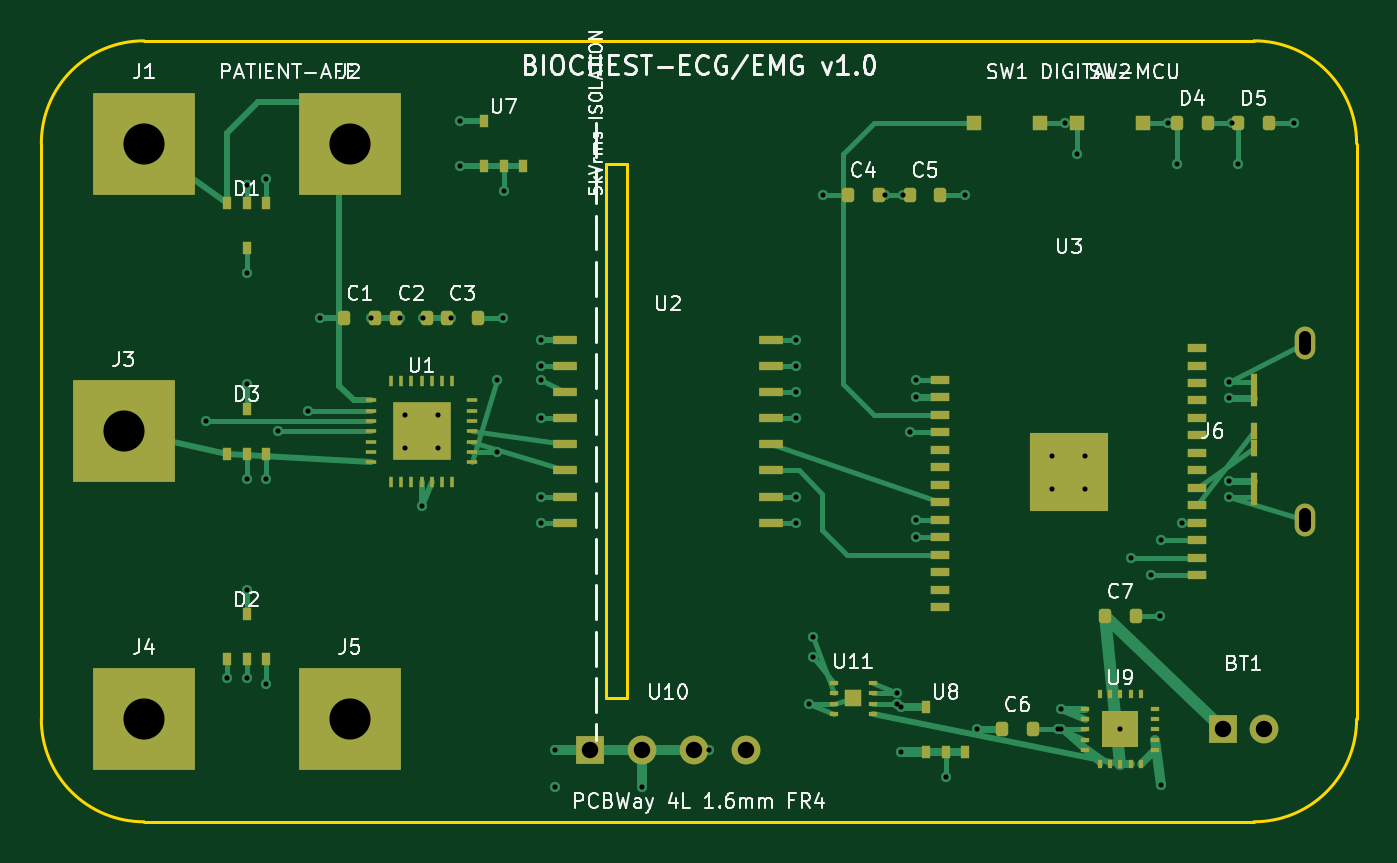
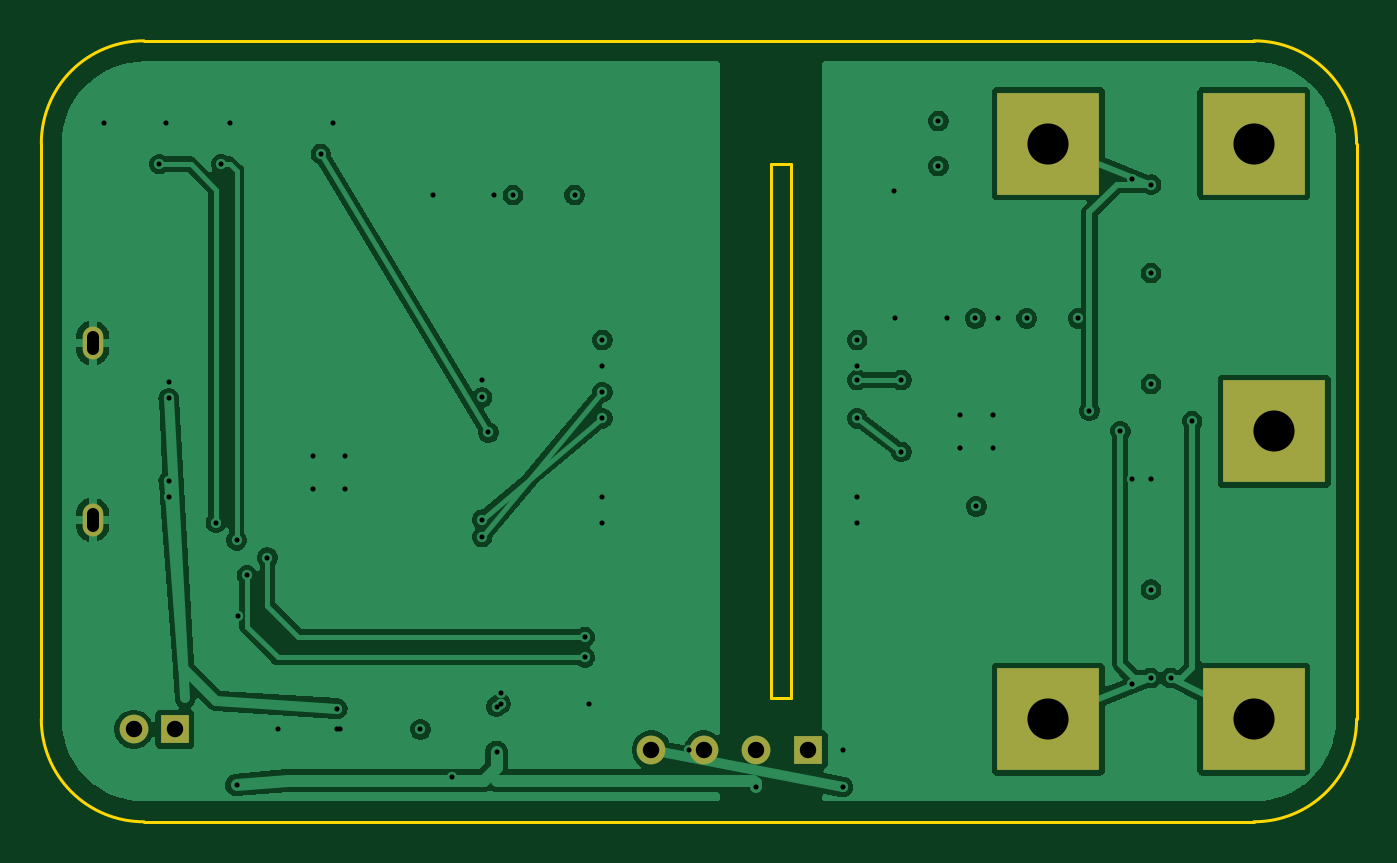
Circuit board: 10 layer files. Board 64.0 x 38.0 mm.
- bottom_copper: BIOCHEST-ECG-EMG-B_Cu.gbl (82243 bytes)
- bottom_mask: BIOCHEST-ECG-EMG-B_Mask.gbs (1074 bytes)
- paste: BIOCHEST-ECG-EMG-B_Paste.gbp (461 bytes)
- bottom_silk: BIOCHEST-ECG-EMG-B_Silkscreen.gbo (462 bytes)
- outline: BIOCHEST-ECG-EMG-Edge_Cuts.gm1 (1207 bytes)
- top_copper: BIOCHEST-ECG-EMG-F_Cu.gtl (20619 bytes)
- top_mask: BIOCHEST-ECG-EMG-F_Mask.gts (6471 bytes)
- paste: BIOCHEST-ECG-EMG-F_Paste.gtp (5855 bytes)
- top_silk: BIOCHEST-ECG-EMG-F_Silkscreen.gto (60198 bytes)
- drill: BIOCHEST-ECG-EMG.drl (1932 bytes)

=== bottom_copper: BIOCHEST-ECG-EMG-B_Cu.gbl (82243 bytes, source omitted) ===
=== bottom_mask: BIOCHEST-ECG-EMG-B_Mask.gbs ===
%TF.GenerationSoftware,KiCad,Pcbnew,10.0.1*%
%TF.CreationDate,2026-08-28T14:49:27-05:00*%
%TF.ProjectId,BIOCHEST-ECG-EMG,42494f43-4845-4535-942d-4543472d454d,rev?*%
%TF.SameCoordinates,Original*%
%TF.FileFunction,Soldermask,Bot*%
%TF.FilePolarity,Negative*%
%FSLAX46Y46*%
G04 Gerber Fmt 4.6, Leading zero omitted, Abs format (unit mm)*
G04 Created by KiCad (PCBNEW 10.0.1) date 2026-08-28 14:49:27*
%MOMM*%
%LPD*%
G01*
G04 APERTURE LIST*
%ADD10R,5.000000X5.000000*%
%ADD11R,1.400000X1.400000*%
%ADD12C,1.400000*%
%ADD13O,1.000000X1.600000*%
G04 APERTURE END LIST*
D10*
%TO.C,J3*%
X72000000Y-100000000D03*
%TD*%
%TO.C,J5*%
X83000000Y-114000000D03*
%TD*%
D11*
%TO.C,BT1*%
X125500000Y-114500000D03*
D12*
X127500000Y-114500000D03*
%TD*%
D10*
%TO.C,J2*%
X83000000Y-86000000D03*
%TD*%
D13*
%TO.C,J6*%
X129500000Y-104300000D03*
X129500000Y-95700000D03*
%TD*%
D10*
%TO.C,J4*%
X73000000Y-114000000D03*
%TD*%
%TO.C,J1*%
X73000000Y-86000000D03*
%TD*%
D11*
%TO.C,U10*%
X94690000Y-115500000D03*
D12*
X97230000Y-115500000D03*
X99770000Y-115500000D03*
X102310000Y-115500000D03*
%TD*%
M02*

=== paste: BIOCHEST-ECG-EMG-B_Paste.gbp ===
%TF.GenerationSoftware,KiCad,Pcbnew,10.0.1*%
%TF.CreationDate,2026-08-28T14:49:27-05:00*%
%TF.ProjectId,BIOCHEST-ECG-EMG,42494f43-4845-4535-942d-4543472d454d,rev?*%
%TF.SameCoordinates,Original*%
%TF.FileFunction,Paste,Bot*%
%TF.FilePolarity,Positive*%
%FSLAX46Y46*%
G04 Gerber Fmt 4.6, Leading zero omitted, Abs format (unit mm)*
G04 Created by KiCad (PCBNEW 10.0.1) date 2026-08-28 14:49:27*
%MOMM*%
%LPD*%
G01*
G04 APERTURE LIST*
G04 APERTURE END LIST*
M02*

=== bottom_silk: BIOCHEST-ECG-EMG-B_Silkscreen.gbo ===
%TF.GenerationSoftware,KiCad,Pcbnew,10.0.1*%
%TF.CreationDate,2026-08-28T14:49:27-05:00*%
%TF.ProjectId,BIOCHEST-ECG-EMG,42494f43-4845-4535-942d-4543472d454d,rev?*%
%TF.SameCoordinates,Original*%
%TF.FileFunction,Legend,Bot*%
%TF.FilePolarity,Positive*%
%FSLAX46Y46*%
G04 Gerber Fmt 4.6, Leading zero omitted, Abs format (unit mm)*
G04 Created by KiCad (PCBNEW 10.0.1) date 2026-08-28 14:49:27*
%MOMM*%
%LPD*%
G01*
G04 APERTURE LIST*
G04 APERTURE END LIST*
M02*

=== outline: BIOCHEST-ECG-EMG-Edge_Cuts.gm1 ===
%TF.GenerationSoftware,KiCad,Pcbnew,10.0.1*%
%TF.CreationDate,2026-08-28T14:49:28-05:00*%
%TF.ProjectId,BIOCHEST-ECG-EMG,42494f43-4845-4535-942d-4543472d454d,rev?*%
%TF.SameCoordinates,Original*%
%TF.FileFunction,Profile,NP*%
%FSLAX46Y46*%
G04 Gerber Fmt 4.6, Leading zero omitted, Abs format (unit mm)*
G04 Created by KiCad (PCBNEW 10.0.1) date 2026-08-28 14:49:28*
%MOMM*%
%LPD*%
G01*
G04 APERTURE LIST*
%TA.AperFunction,Profile*%
%ADD10C,0.150000*%
%TD*%
G04 APERTURE END LIST*
D10*
X68000000Y-86000000D02*
G75*
G02*
X73000000Y-81000000I4984800J15200D01*
G01*
X68000000Y-114000000D02*
X68000000Y-86000000D01*
X73000000Y-81000000D02*
X127000000Y-81000000D01*
X73000000Y-119000000D02*
G75*
G02*
X68000000Y-114000000I-15200J4984800D01*
G01*
X95500000Y-87000000D02*
X96500000Y-87000000D01*
X95500000Y-113000000D02*
X95500000Y-87000000D01*
X96500000Y-87000000D02*
X96500000Y-113000000D01*
X96500000Y-113000000D02*
X95500000Y-113000000D01*
X127000000Y-81000000D02*
G75*
G02*
X132000000Y-86000000I15200J-4984800D01*
G01*
X127000000Y-119000000D02*
X73000000Y-119000000D01*
X132000000Y-86000000D02*
X132000000Y-114000000D01*
X132000000Y-114000000D02*
G75*
G02*
X127000000Y-119000000I-4984800J-15200D01*
G01*
M02*

=== top_copper: BIOCHEST-ECG-EMG-F_Cu.gtl (20619 bytes, source omitted) ===
=== top_mask: BIOCHEST-ECG-EMG-F_Mask.gts (6471 bytes, source omitted) ===
=== paste: BIOCHEST-ECG-EMG-F_Paste.gtp ===
%TF.GenerationSoftware,KiCad,Pcbnew,10.0.1*%
%TF.CreationDate,2026-08-28T14:49:27-05:00*%
%TF.ProjectId,BIOCHEST-ECG-EMG,42494f43-4845-4535-942d-4543472d454d,rev?*%
%TF.SameCoordinates,Original*%
%TF.FileFunction,Paste,Top*%
%TF.FilePolarity,Positive*%
%FSLAX46Y46*%
G04 Gerber Fmt 4.6, Leading zero omitted, Abs format (unit mm)*
G04 Created by KiCad (PCBNEW 10.0.1) date 2026-08-28 14:49:27*
%MOMM*%
%LPD*%
G01*
G04 APERTURE LIST*
G04 Aperture macros list*
%AMRoundRect*
0 Rectangle with rounded corners*
0 $1 Rounding radius*
0 $2 $3 $4 $5 $6 $7 $8 $9 X,Y pos of 4 corners*
0 Add a 4 corners polygon primitive as box body*
4,1,4,$2,$3,$4,$5,$6,$7,$8,$9,$2,$3,0*
0 Add four circle primitives for the rounded corners*
1,1,$1+$1,$2,$3*
1,1,$1+$1,$4,$5*
1,1,$1+$1,$6,$7*
1,1,$1+$1,$8,$9*
0 Add four rect primitives between the rounded corners*
20,1,$1+$1,$2,$3,$4,$5,0*
20,1,$1+$1,$4,$5,$6,$7,0*
20,1,$1+$1,$6,$7,$8,$9,0*
20,1,$1+$1,$8,$9,$2,$3,0*%
G04 Aperture macros list end*
%ADD10R,0.450000X0.600000*%
%ADD11R,0.700000X0.700000*%
%ADD12RoundRect,0.150000X-0.150000X-0.200000X0.150000X-0.200000X0.150000X0.200000X-0.150000X0.200000X0*%
%ADD13R,0.450000X0.200000*%
%ADD14R,0.200000X0.450000*%
%ADD15R,1.800000X1.800000*%
%ADD16R,0.900000X0.400000*%
%ADD17R,3.800000X3.800000*%
%ADD18R,0.300000X0.800000*%
%ADD19R,0.400000X0.200000*%
%ADD20R,0.800000X0.800000*%
%ADD21R,0.550000X0.220000*%
%ADD22R,0.220000X0.550000*%
%ADD23R,2.800000X2.800000*%
%ADD24R,1.200000X0.450000*%
G04 APERTURE END LIST*
D10*
%TO.C,U8*%
X111050000Y-115600000D03*
X112000000Y-115600000D03*
X112950000Y-115600000D03*
X111050000Y-113400000D03*
%TD*%
D11*
%TO.C,SW2*%
X118400000Y-85000000D03*
X121600000Y-85000000D03*
%TD*%
D12*
%TO.C,C2*%
X85250000Y-94500000D03*
X86750000Y-94500000D03*
%TD*%
%TO.C,C5*%
X110250000Y-88500000D03*
X111750000Y-88500000D03*
%TD*%
%TO.C,D5*%
X126250000Y-85000000D03*
X127750000Y-85000000D03*
%TD*%
D13*
%TO.C,U9*%
X118800000Y-113500000D03*
X118800000Y-114000000D03*
X118800000Y-114500000D03*
X118800000Y-115000000D03*
X118800000Y-115500000D03*
D14*
X119500000Y-116200000D03*
X120000000Y-116200000D03*
X120500000Y-116200000D03*
X121000000Y-116200000D03*
X121500000Y-116200000D03*
D13*
X122200000Y-115500000D03*
X122200000Y-115000000D03*
X122200000Y-114500000D03*
X122200000Y-114000000D03*
X122200000Y-113500000D03*
D14*
X121500000Y-112800000D03*
X121000000Y-112800000D03*
X120500000Y-112800000D03*
X120000000Y-112800000D03*
X119500000Y-112800000D03*
D15*
X120500000Y-114500000D03*
%TD*%
D12*
%TO.C,C7*%
X119750000Y-109000000D03*
X121250000Y-109000000D03*
%TD*%
%TO.C,D4*%
X123250000Y-85000000D03*
X124750000Y-85000000D03*
%TD*%
%TO.C,C6*%
X114750000Y-114500000D03*
X116250000Y-114500000D03*
%TD*%
D16*
%TO.C,U3*%
X111750000Y-97500000D03*
X111750000Y-98350000D03*
X111750000Y-99200000D03*
X111750000Y-100050000D03*
X111750000Y-100900000D03*
X111750000Y-101750000D03*
X111750000Y-102600000D03*
X111750000Y-103450000D03*
X111750000Y-104300000D03*
X111750000Y-105150000D03*
X111750000Y-106000000D03*
X111750000Y-106850000D03*
X111750000Y-107700000D03*
X111750000Y-108550000D03*
X124250000Y-107000000D03*
X124250000Y-106150000D03*
X124250000Y-105300000D03*
X124250000Y-104450000D03*
X124250000Y-103600000D03*
X124250000Y-102750000D03*
X124250000Y-101900000D03*
X124250000Y-101050000D03*
X124250000Y-100200000D03*
X124250000Y-99350000D03*
X124250000Y-98500000D03*
X124250000Y-97650000D03*
X124250000Y-96800000D03*
X124250000Y-95950000D03*
D17*
X118000000Y-102000000D03*
%TD*%
D18*
%TO.C,J6*%
X127000000Y-103200000D03*
X127000000Y-102400000D03*
X127000000Y-100800000D03*
X127000000Y-100000000D03*
X127000000Y-98400000D03*
X127000000Y-97600000D03*
%TD*%
D10*
%TO.C,U7*%
X89550000Y-87100000D03*
X90500000Y-87100000D03*
X91450000Y-87100000D03*
X89550000Y-84900000D03*
%TD*%
D12*
%TO.C,C1*%
X82750000Y-94500000D03*
X84250000Y-94500000D03*
%TD*%
D11*
%TO.C,SW1*%
X113400000Y-85000000D03*
X116600000Y-85000000D03*
%TD*%
D19*
%TO.C,U11*%
X106550000Y-112250000D03*
X106550000Y-112750000D03*
X106550000Y-113250000D03*
X106550000Y-113750000D03*
X108450000Y-113750000D03*
X108450000Y-113250000D03*
X108450000Y-112750000D03*
X108450000Y-112250000D03*
D20*
X107500000Y-113000000D03*
%TD*%
D21*
%TO.C,U1*%
X84050000Y-98500000D03*
X84050000Y-99000000D03*
X84050000Y-99500000D03*
X84050000Y-100000000D03*
X84050000Y-100500000D03*
X84050000Y-101000000D03*
X84050000Y-101500000D03*
D22*
X85000000Y-102450000D03*
X85500000Y-102450000D03*
X86000000Y-102450000D03*
X86500000Y-102450000D03*
X87000000Y-102450000D03*
X87500000Y-102450000D03*
X88000000Y-102450000D03*
D21*
X88950000Y-101500000D03*
X88950000Y-101000000D03*
X88950000Y-100500000D03*
X88950000Y-100000000D03*
X88950000Y-99500000D03*
X88950000Y-99000000D03*
X88950000Y-98500000D03*
D22*
X88000000Y-97550000D03*
X87500000Y-97550000D03*
X87000000Y-97550000D03*
X86500000Y-97550000D03*
X86000000Y-97550000D03*
X85500000Y-97550000D03*
X85000000Y-97550000D03*
D23*
X86500000Y-100000000D03*
%TD*%
D10*
%TO.C,D2*%
X77050000Y-111100000D03*
X78000000Y-111100000D03*
X78950000Y-111100000D03*
X78000000Y-108900000D03*
%TD*%
D12*
%TO.C,C4*%
X107250000Y-88500000D03*
X108750000Y-88500000D03*
%TD*%
D10*
%TO.C,D3*%
X77050000Y-101100000D03*
X78000000Y-101100000D03*
X78950000Y-101100000D03*
X78000000Y-98900000D03*
%TD*%
D12*
%TO.C,C3*%
X87750000Y-94500000D03*
X89250000Y-94500000D03*
%TD*%
D10*
%TO.C,D1*%
X77050000Y-88900000D03*
X78000000Y-88900000D03*
X78950000Y-88900000D03*
X78000000Y-91100000D03*
%TD*%
D24*
%TO.C,U2*%
X93500000Y-95555000D03*
X93500000Y-96825000D03*
X93500000Y-98095000D03*
X93500000Y-99365000D03*
X93500000Y-100635000D03*
X93500000Y-101905000D03*
X93500000Y-103175000D03*
X93500000Y-104445000D03*
X103500000Y-104445000D03*
X103500000Y-103175000D03*
X103500000Y-101905000D03*
X103500000Y-100635000D03*
X103500000Y-99365000D03*
X103500000Y-98095000D03*
X103500000Y-96825000D03*
X103500000Y-95555000D03*
%TD*%
M02*

=== top_silk: BIOCHEST-ECG-EMG-F_Silkscreen.gto (60198 bytes, source omitted) ===
=== drill: BIOCHEST-ECG-EMG.drl ===
M48
; DRILL file KiCad 10.0.1 date 2026-08-28T14:49:28
; FORMAT={-:-/ absolute / metric / decimal}
; #@! TF.CreationDate,2026-08-28T14:49:28-05:00
; #@! TF.GenerationSoftware,Kicad,Pcbnew,10.0.1
; #@! TF.FileFunction,MixedPlating,1,4
FMAT,2
METRIC
; #@! TA.AperFunction,Plated,PTH,ViaDrill
T1C0.250
; #@! TA.AperFunction,Plated,PTH,ComponentDrill
T2C0.600
; #@! TA.AperFunction,Plated,PTH,ComponentDrill
T3C0.800
; #@! TA.AperFunction,Plated,PTH,ComponentDrill
T4C2.000
%
G90
G05
T1
X76.0Y-99.5
X77.05Y-112.0
X78.0Y-88.0
X78.0Y-92.3
X78.0Y-97.7
X78.0Y-102.3
X78.0Y-107.7
X78.0Y-112.0
X78.95Y-87.7
X78.95Y-102.3
X78.95Y-112.3
X79.5Y-100.0
X81.0Y-99.0
X81.55Y-94.5
X84.05Y-94.5
X85.45Y-94.5
X85.7Y-99.2
X85.7Y-100.8
X86.5Y-103.65
X86.55Y-94.5
X87.3Y-99.2
X87.3Y-100.8
X87.95Y-94.5
X88.35Y-84.9
X88.35Y-87.1
X90.15Y-97.5
X90.15Y-101.0
X90.45Y-94.5
X90.5Y-88.3
X92.3Y-95.555
X92.3Y-96.825
X92.3Y-97.5
X92.3Y-99.365
X92.3Y-103.175
X92.3Y-104.445
X93.0Y-115.5
X93.0Y-117.3
X97.23Y-117.3
X100.5Y-115.5
X104.7Y-95.555
X104.7Y-96.825
X104.7Y-98.095
X104.7Y-99.365
X104.7Y-103.175
X104.7Y-104.445
X105.35Y-113.25
X105.55Y-110.0
X105.55Y-111.0
X106.05Y-88.5
X109.05Y-88.5
X109.65Y-112.75
X109.65Y-113.25
X109.85Y-113.4
X109.85Y-115.6
X109.95Y-88.5
X110.25Y-100.05
X110.55Y-97.5
X110.55Y-98.35
X110.55Y-104.3
X110.55Y-105.15
X112.0Y-116.8
X112.95Y-88.5
X113.55Y-114.5
X117.2Y-101.2
X117.2Y-102.8
X117.45Y-114.5
X117.6Y-113.5
X117.6Y-114.5
X117.8Y-85.0
X118.4Y-86.5
X118.8Y-101.2
X118.8Y-102.8
X120.5Y-114.5
X121.0Y-106.15
X122.0Y-107.0
X122.45Y-109.0
X122.5Y-105.3
X122.5Y-117.2
X122.8Y-85.0
X123.25Y-87.0
X123.5Y-104.45
X125.8Y-97.6
X125.8Y-98.4
X125.8Y-102.4
X125.8Y-103.2
X125.95Y-85.0
X126.25Y-87.0
X128.95Y-85.0
T3
X94.69Y-115.5
X97.23Y-115.5
X99.77Y-115.5
X102.31Y-115.5
X125.5Y-114.5
X127.5Y-114.5
T4
X72.0Y-100.0
X73.0Y-86.0
X73.0Y-114.0
X83.0Y-86.0
X83.0Y-114.0
T2
X129.5Y-95.4G85X129.5Y-96.0
G05
X129.5Y-104.0G85X129.5Y-104.6
G05
M30
